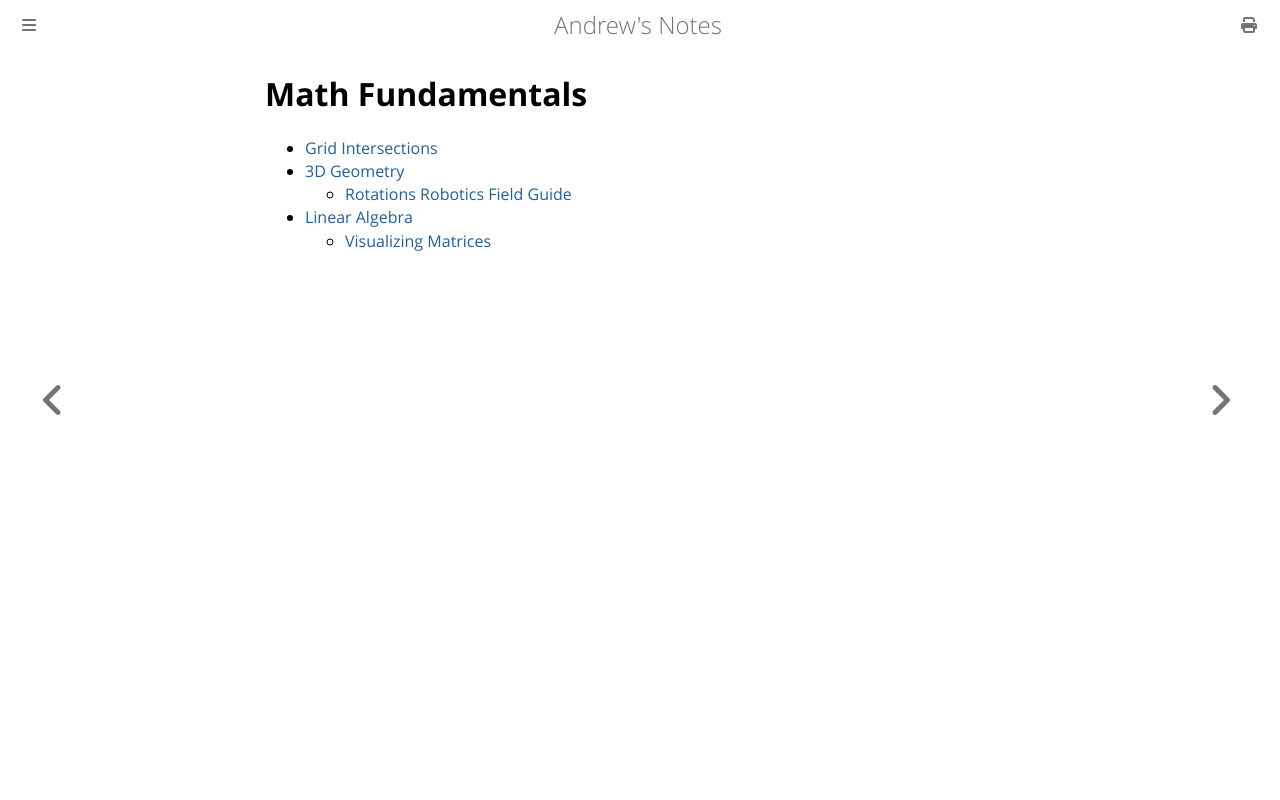

repository: goromal/notes · page: Autonomy/Math_Fundamentals/Math_Fundamentals.html · generator: mdbook

# Math Fundamentals

- [Grid Intersections](./Grid_Intersections.md)
- [3D Geometry](./3D_Geometry/3D_Geometry.md)
  - [Rotations Robotics Field Guide](./3D_Geometry/Rotations_Robotics_Field_Guide.md)
- [Linear Algebra](./Linear_Algebra/Linear_Algebra.md)
  - [Visualizing Matrices](./Linear_Algebra/Visualizing_Matrices.md)
